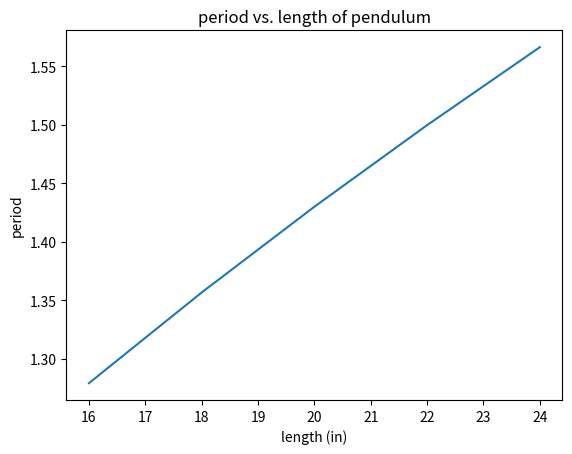

Write the Python code that produced this figure.
#Project 1 Step 2
#Maddie and Grace

#import statements
import numpy as np
import matplotlib.pyplot as plt

#universal variables
lengths = np.array([24, 22, 20 , 18, 16]) #inches 
 
#functions

#this function takes the lengths and calculates the period of the swings of the pendulum 
#takes an array of the lengths
#returns an array that is the estimated period of swing 
def period(lengths):
    periods = (2*np.pi)*(np.sqrt(lengths/386.1))
    return periods #seconds

#this function graphs the lengths vs. the periods
#it takes no parameters
#it returns the plot of the lengths vs. periods 
def len_vs_per():
    x = lengths
    y = period(lengths)
    plt.plot(x, y)
    plt.xlabel('length (in)')
    plt.ylabel('period')
    plt.title('period vs. length of pendulum')
    return plt.show()

#main 
print(len_vs_per()) 

#limits of this model - 
#we must assume that there is constant acceleration from gravity free of air resistance
#we must also assume that there is no friction in the pendulum
#because of these assumptions the model in the real world would never behave exactly to the equaitons usesd
